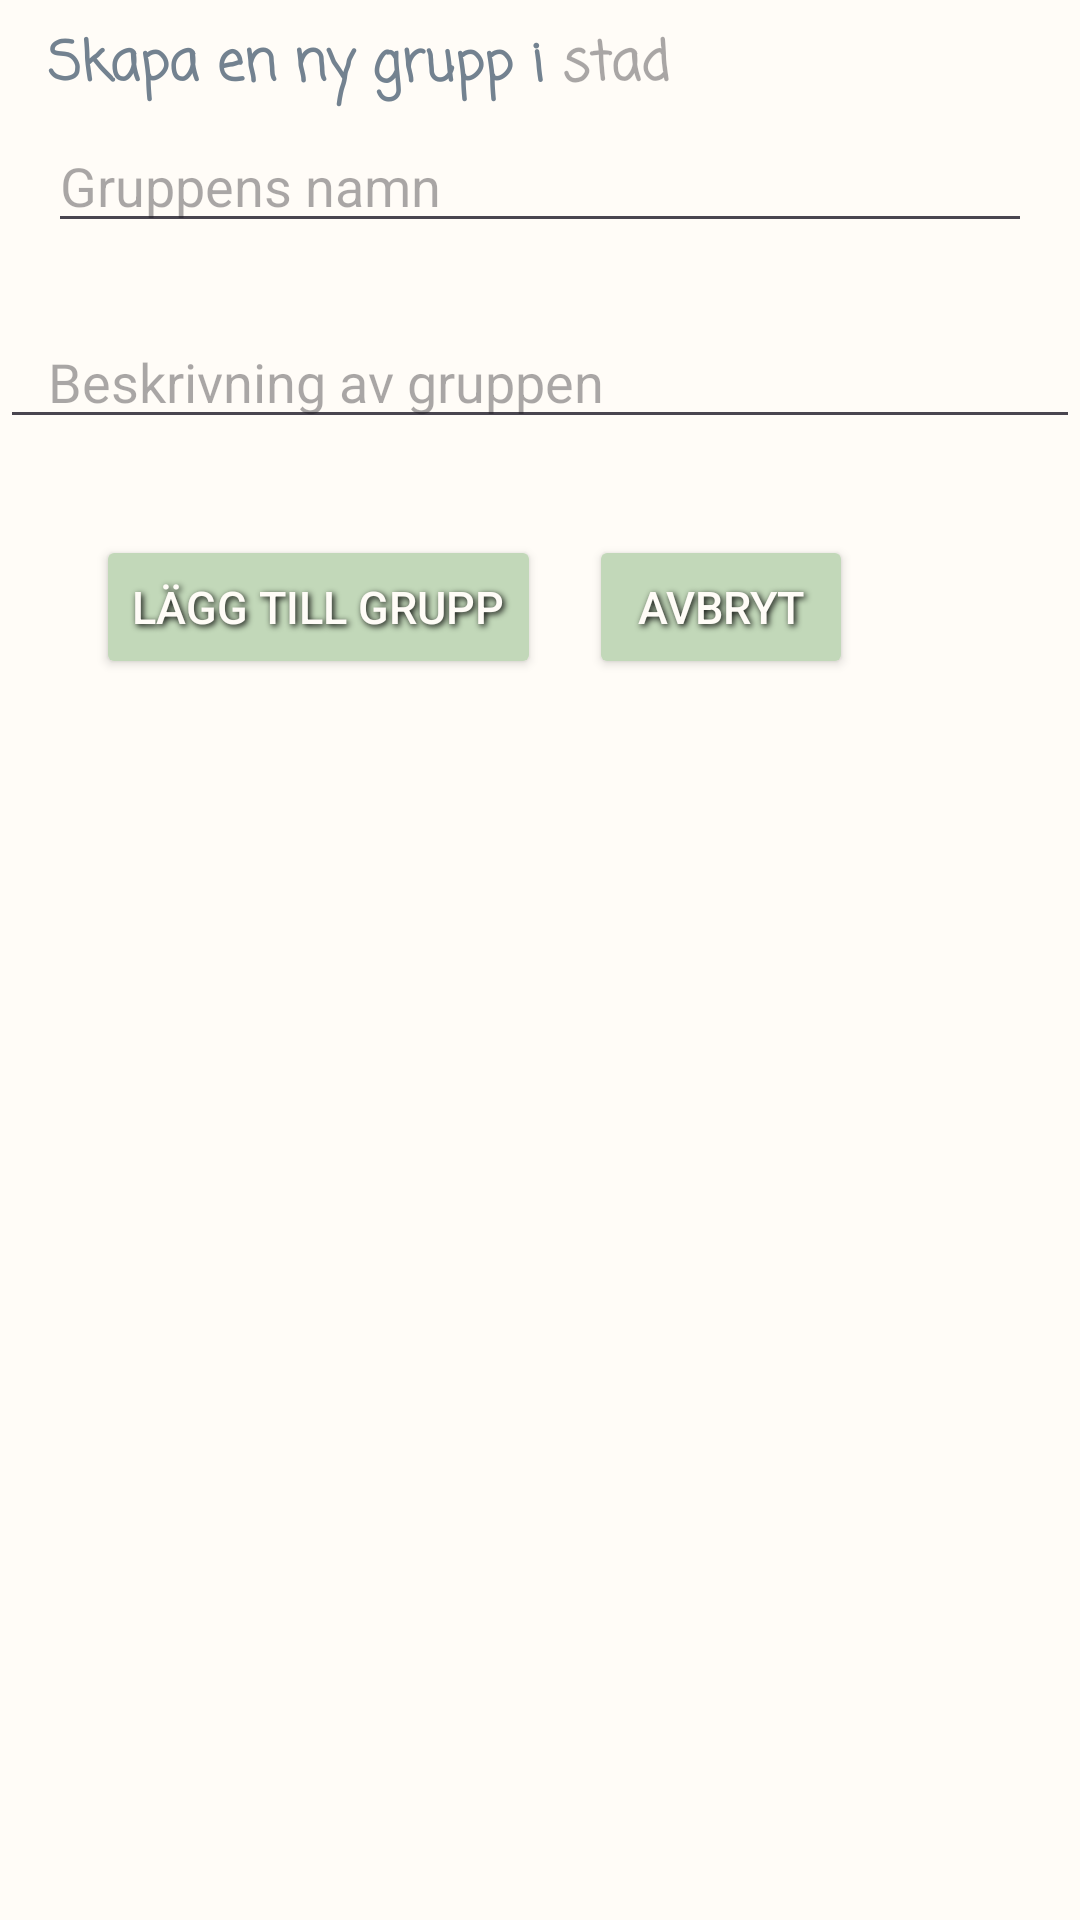

This screen was rendered from an Android layout file. Write that file and the resources it references.
<!-- AndroidManifest.xml: application theme Theme.Grannar -->
<!-- res/layout/add_new_group_dialog.xml -->
<?xml version="1.0" encoding="utf-8"?>
<LinearLayout xmlns:android="http://schemas.android.com/apk/res/android"
    android:layout_width="match_parent"
    android:layout_height="wrap_content"
    android:orientation="vertical"
    android:background="@color/powder">

    <LinearLayout
        android:layout_width="match_parent"
        android:layout_height="wrap_content"
        android:orientation="horizontal">

    <TextView
        android:layout_width="wrap_content"
        android:layout_marginStart="16dp"
        android:layout_height="wrap_content"
        android:textSize="18sp"
        android:text="Skapa en ny grupp i "
        android:textStyle="bold"
        android:fontFamily="casual"
        android:textAlignment="center"
        android:textColor="@color/dark_blue"
        android:layout_marginTop="8dp"
        android:layout_marginBottom="4dp"/>

        <TextView
            android:id="@+id/tvAddNewGroupCityName"
            android:layout_width="wrap_content"
            android:textStyle="bold"
            android:fontFamily="casual"
            android:textSize="18sp"
            android:textColor="@color/dark_blue"
            android:layout_height="match_parent"
            android:hint="stad"
            android:layout_marginTop="8dp"
            android:layout_marginBottom="4dp"/>


</LinearLayout>

    <EditText
        android:id="@+id/etAddNewGroupTitle"
        android:layout_marginStart="16dp"
        android:layout_marginEnd="16dp"
        android:layout_marginBottom="24dp"
        android:layout_width="match_parent"
        android:layout_height="wrap_content"
        android:hint="Gruppens namn"/>

    <EditText
        android:id="@+id/etAddNewGroupMoreInfo"
        android:layout_width="match_parent"
        android:paddingStart="16dp"
        android:paddingEnd="16dp"
        android:layout_height="wrap_content"
        android:inputType="textShortMessage"
        android:hint="Beskrivning av gruppen"
        android:maxLines="6"/>

    <LinearLayout
        android:layout_width="match_parent"
        android:layout_height="wrap_content"
        android:orientation="horizontal">

        <Button
            android:id="@+id/btnAddGNewGroupOk"
            android:layout_width="wrap_content"
            android:layout_height="48dp"
            android:backgroundTint="@color/green"
            android:shadowColor="#000000"
            android:shadowDx="2"
            android:shadowDy="2"
            android:shadowRadius="5"
            android:gravity="center"
            android:layout_marginStart="32dp"
            android:text="Lägg till grupp"
            android:textColor="@color/powder"
            android:textSize="15sp"
            android:layout_marginTop="32dp"/>

        <Button
            android:id="@+id/btnAddNewGroupCancel"
            android:layout_width="wrap_content"
            android:layout_height="48dp"
            android:backgroundTint="@color/green"
            android:shadowColor="#000000"
            android:gravity="center"
            android:shadowDx="2"
            android:shadowDy="2"
            android:shadowRadius="5"
            android:text="Avbryt"
            android:layout_marginStart="16dp"
            android:textColor="@color/powder"
            android:textSize="15sp"
            android:layout_marginTop="32dp"/>







</LinearLayout>

</LinearLayout>
<!-- resources referenced by this layout -->
<resources>
  <color name="dark_blue">#738290</color>
  <color name="green">#C2D8B9</color>
  <color name="powder">#FFFCF7</color>
  <style name="Theme.Grannar" parent="Base.Theme.Grannar" />
  <style name="Base.Theme.Grannar" parent="Theme.Material3.DayNight.NoActionBar">
  
          <item name="colorPrimary">@color/green</item>
  
          <item name="android:statusBarColor">?attr/colorPrimary</item>
  
          <item name="android:windowBackground">@color/powder</item>
          
          
      </style>
</resources>
